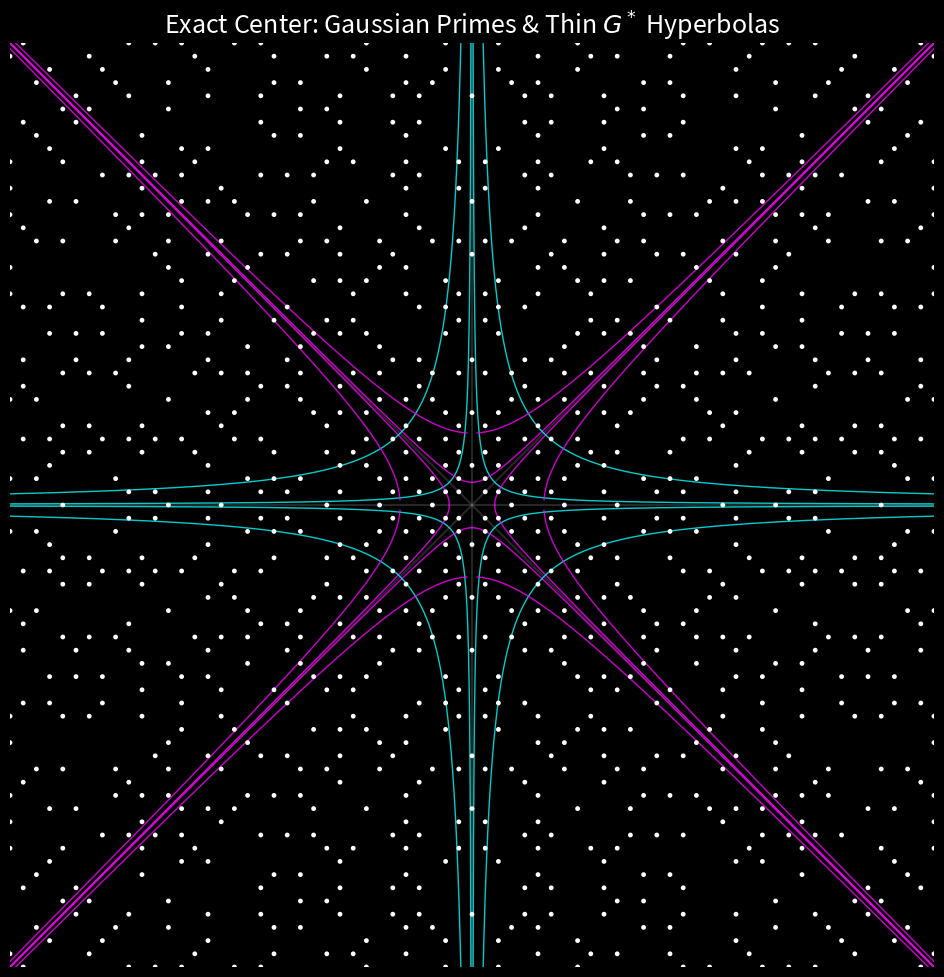

Python code for this plot:
import numpy as np
import matplotlib.pyplot as plt
import scipy.special as sp
import os

R = 35

# Sieve for primes
N_max = R**2 * 2 + 1
sieve = np.ones(N_max, dtype=bool)
sieve[0] = sieve[1] = False
for i in range(2, int(np.sqrt(N_max)) + 1):
    if sieve[i]:
        sieve[i*i:N_max:i] = False

primes_x = []
primes_y = []

for a in range(-R, R + 1):
    for b in range(-R, R + 1):
        if a == 0 and b == 0:
            continue
        norm = a*a + b*b
        if a == 0:
            if sieve[abs(b)] and abs(b) % 4 == 3:
                primes_x.append(a)
                primes_y.append(b)
        elif b == 0:
            if sieve[abs(a)] and abs(a) % 4 == 3:
                primes_x.append(a)
                primes_y.append(b)
        else:
            if sieve[norm]:
                primes_x.append(a)
                primes_y.append(b)

g_star = sp.gamma(0.25) / sp.gamma(0.75)

plt.figure(figsize=(12, 12))
plt.style.use('dark_background')

# Plot primes strictly as solid dots OVER the lines (zorder=5)
plt.scatter(primes_x, primes_y, s=12, color='white', marker='o', edgecolors='none', zorder=5)

x_pos = np.linspace(0.01, R, 2000)
x_neg = np.linspace(-R, -0.01, 2000)

colors = {
    'quad': 'cyan',
    'quad_ortho': 'cyan',
    'einstein': 'magenta',
    'einstein_ortho': 'magenta'
}

# The user was viewing the s=1 case from the 100k plot, which used cs = G* * 10
# Let's plot the true G* (cs=G*) and the cs=10*G* that framed the inner moat.
scales = [1, 10]

for s in scales:
    cs = g_star * s
    lw = 1.0  # Thin lines
    alpha = 0.8
    
    # Quadrant
    plt.plot(x_pos, cs / x_pos, color=colors['quad'], linewidth=lw, alpha=alpha, zorder=2)
    plt.plot(x_neg, cs / x_neg, color=colors['quad'], linewidth=lw, alpha=alpha, zorder=2)
    
    # Orthogonal Quadrant
    plt.plot(x_pos, -cs / x_pos, color=colors['quad_ortho'], linewidth=lw, alpha=alpha, zorder=2)
    plt.plot(x_neg, -cs / x_neg, color=colors['quad_ortho'], linewidth=lw, alpha=alpha, zorder=2)
    
    # Einstein
    x_ein = np.linspace(np.sqrt(cs), R, 2000)
    plt.plot(x_ein, np.sqrt(x_ein**2 - cs), color=colors['einstein'], linewidth=lw, alpha=alpha, zorder=2)
    plt.plot(x_ein, -np.sqrt(x_ein**2 - cs), color=colors['einstein'], linewidth=lw, alpha=alpha, zorder=2)
    x_ein_neg = np.linspace(-R, -np.sqrt(cs), 2000)
    plt.plot(x_ein_neg, np.sqrt(x_ein_neg**2 - cs), color=colors['einstein'], linewidth=lw, alpha=alpha, zorder=2)
    plt.plot(x_ein_neg, -np.sqrt(x_ein_neg**2 - cs), color=colors['einstein'], linewidth=lw, alpha=alpha, zorder=2)
    
    # Orthogonal Einstein
    y_ein = np.linspace(np.sqrt(cs), R, 2000)
    plt.plot(np.sqrt(y_ein**2 - cs), y_ein, color=colors['einstein_ortho'], linewidth=lw, alpha=alpha, zorder=2)
    plt.plot(-np.sqrt(y_ein**2 - cs), y_ein, color=colors['einstein_ortho'], linewidth=lw, alpha=alpha, zorder=2)
    y_ein_neg = np.linspace(-R, -np.sqrt(cs), 2000)
    plt.plot(np.sqrt(y_ein_neg**2 - cs), y_ein_neg, color=colors['einstein_ortho'], linewidth=lw, alpha=alpha, zorder=2)
    plt.plot(-np.sqrt(y_ein_neg**2 - cs), y_ein_neg, color=colors['einstein_ortho'], linewidth=lw, alpha=alpha, zorder=2)

# Asymptotes
plt.axhline(0, color='gray', linestyle='-', alpha=0.3, zorder=1)
plt.axvline(0, color='gray', linestyle='-', alpha=0.3, zorder=1)
plt.plot([-R, R], [-R, R], color='gray', linestyle='-', alpha=0.3, zorder=1)
plt.plot([-R, R], [R, -R], color='gray', linestyle='-', alpha=0.3, zorder=1)

plt.title(f'Exact Center: Gaussian Primes & Thin $G^*$ Hyperbolas', color='white', fontsize=18)
plt.xlim(-R, R)
plt.ylim(-R, R)
plt.gca().set_aspect('equal')
plt.axis('off')

artifact_dir = r"C:\Users\cpaci\.gemini\antigravity\brain\520f9887-149c-4d9b-bba7-d534bf7b3d1d"
os.makedirs(artifact_dir, exist_ok=True)
output_path = os.path.join(artifact_dir, "gaussian_center_thin.png")
plt.savefig(output_path, dpi=300, bbox_inches='tight', facecolor='black')
print(f'Plot saved to {output_path}')
